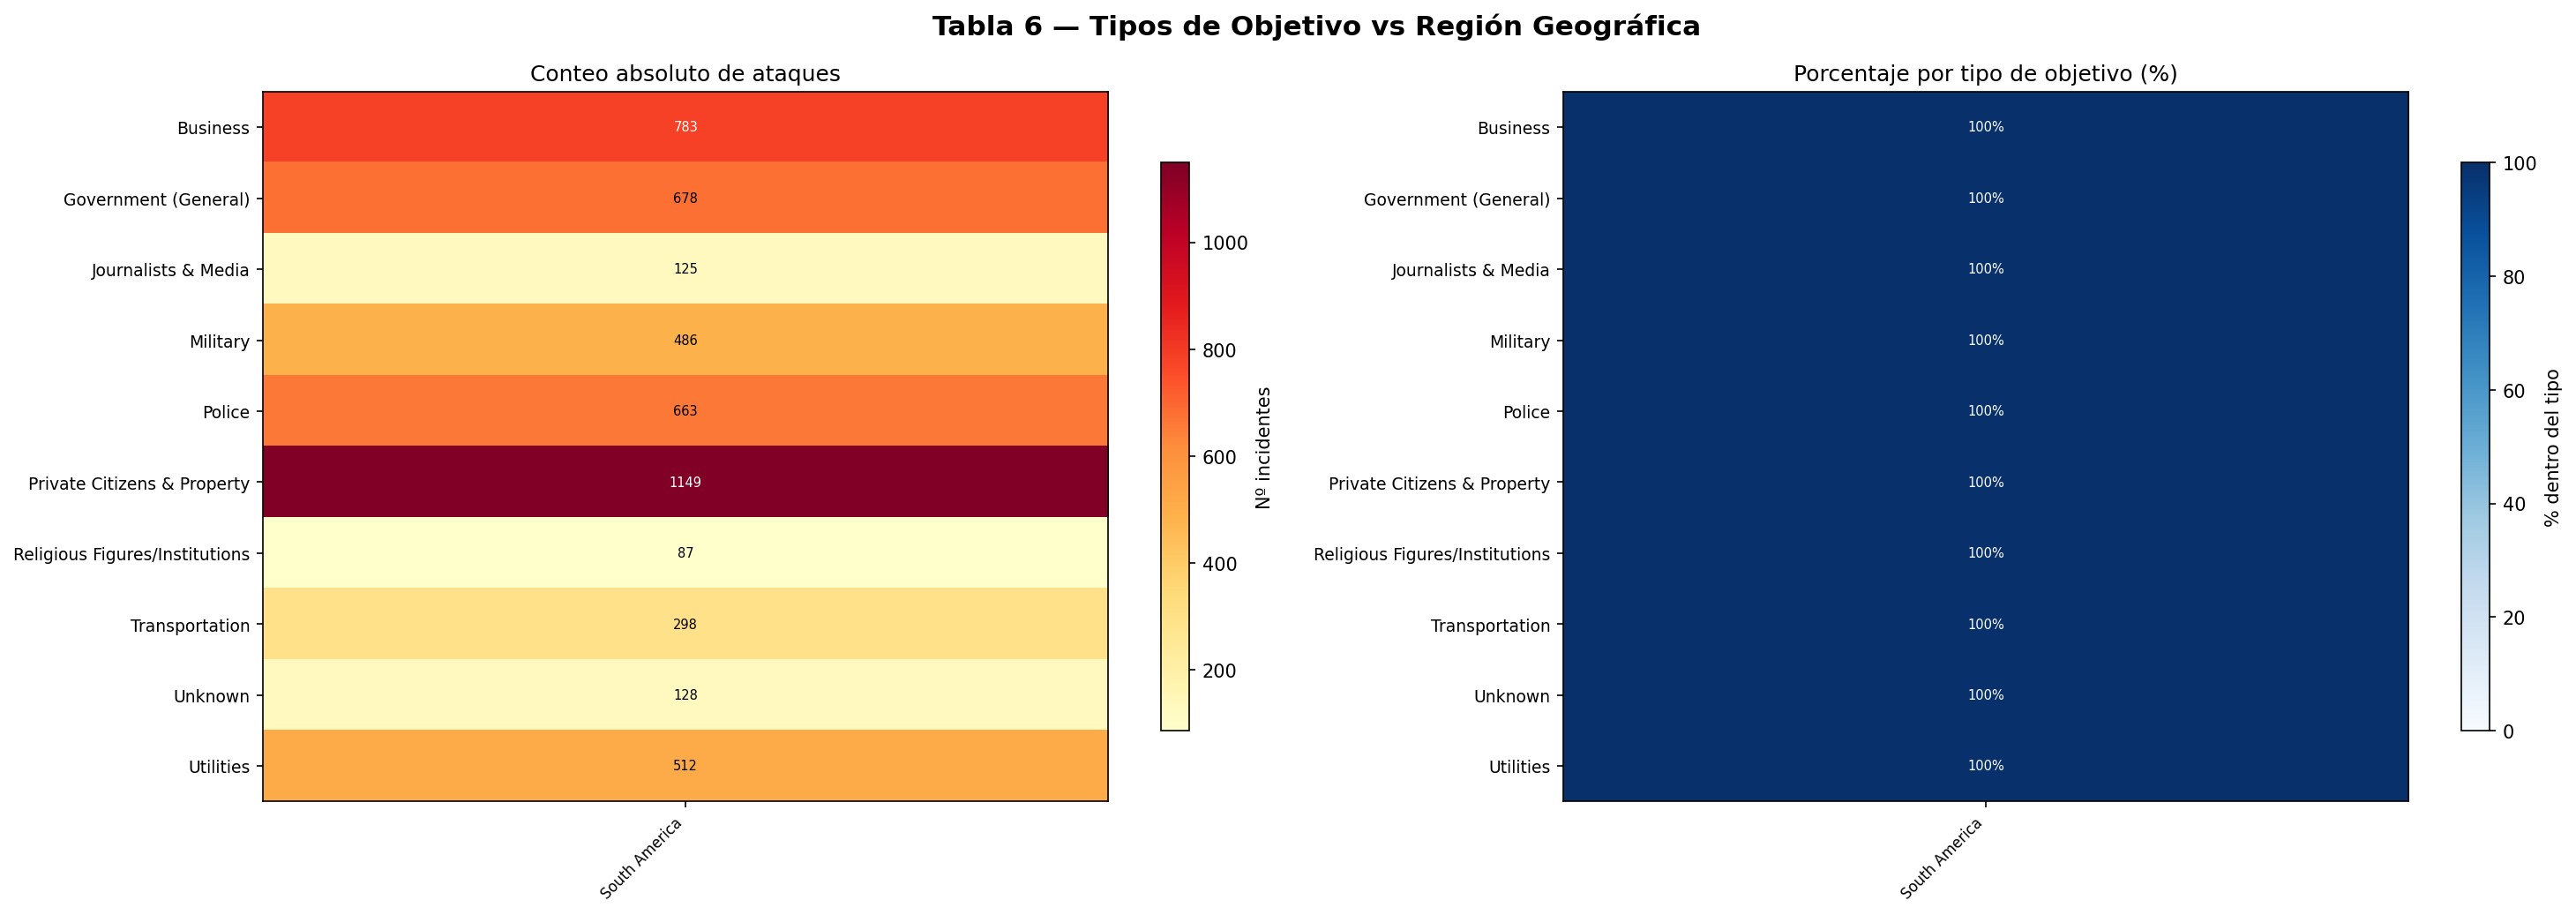

Generate this figure with Python:
"""
Tabla 6 - Objetivos
Columnas: TARGTYPE1_TXT, REGION_TXT, NATLTY1_TXT
Gráfico: Heatmap - Frecuencia de tipos de objetivo por región geográfica
"""

import pandas as pd
import numpy as np
import matplotlib.pyplot as plt
import matplotlib.colors as mcolors
import warnings
warnings.filterwarnings('ignore')

cols = ['TARGTYPE1_TXT', 'REGION_TXT', 'NATLTY1_TXT']
df = pd.read_excel('../GTD_5156.xlsx', usecols=cols)
df = df.dropna(subset=['TARGTYPE1_TXT', 'REGION_TXT'])

# Top 10 tipos de objetivo
top_targ = df['TARGTYPE1_TXT'].value_counts().head(10).index
df_f = df[df['TARGTYPE1_TXT'].isin(top_targ)]

# Tabla cruzada
pivot = df_f.pivot_table(index='TARGTYPE1_TXT', columns='REGION_TXT', aggfunc='size', fill_value=0)

# Normalizar por fila (% dentro de cada tipo de objetivo)
pivot_pct = pivot.div(pivot.sum(axis=1), axis=0) * 100

fig, axes = plt.subplots(1, 2, figsize=(20, 7))
fig.suptitle('Tabla 6 — Tipos de Objetivo vs Región Geográfica', fontsize=15, fontweight='bold')

# Heatmap de conteos absolutos
im1 = axes[0].imshow(pivot.values, cmap='YlOrRd', aspect='auto')
axes[0].set_xticks(range(len(pivot.columns)))
axes[0].set_xticklabels([c[:18] for c in pivot.columns], rotation=45, ha='right', fontsize=8)
axes[0].set_yticks(range(len(pivot.index)))
axes[0].set_yticklabels(pivot.index, fontsize=9)
axes[0].set_title('Conteo absoluto de ataques', fontsize=12)
plt.colorbar(im1, ax=axes[0], shrink=0.8, label='Nº incidentes')

for i in range(len(pivot.index)):
    for j in range(len(pivot.columns)):
        val = pivot.values[i, j]
        color = 'white' if val > pivot.values.max() * 0.6 else 'black'
        axes[0].text(j, i, str(val), ha='center', va='center', fontsize=7, color=color)

# Heatmap de porcentaje por fila
im2 = axes[1].imshow(pivot_pct.values, cmap='Blues', aspect='auto', vmin=0, vmax=100)
axes[1].set_xticks(range(len(pivot_pct.columns)))
axes[1].set_xticklabels([c[:18] for c in pivot_pct.columns], rotation=45, ha='right', fontsize=8)
axes[1].set_yticks(range(len(pivot_pct.index)))
axes[1].set_yticklabels(pivot_pct.index, fontsize=9)
axes[1].set_title('Porcentaje por tipo de objetivo (%)', fontsize=12)
plt.colorbar(im2, ax=axes[1], shrink=0.8, label='% dentro del tipo')

for i in range(len(pivot_pct.index)):
    for j in range(len(pivot_pct.columns)):
        val = pivot_pct.values[i, j]
        if val > 0:
            color = 'white' if val > 60 else 'black'
            axes[1].text(j, i, f'{val:.0f}%', ha='center', va='center', fontsize=7, color=color)

plt.tight_layout()
plt.savefig('tabla6_objetivos_heatmap.png', dpi=150, bbox_inches='tight')
plt.show()
print("Guardado: tabla6_objetivos_heatmap.png")
